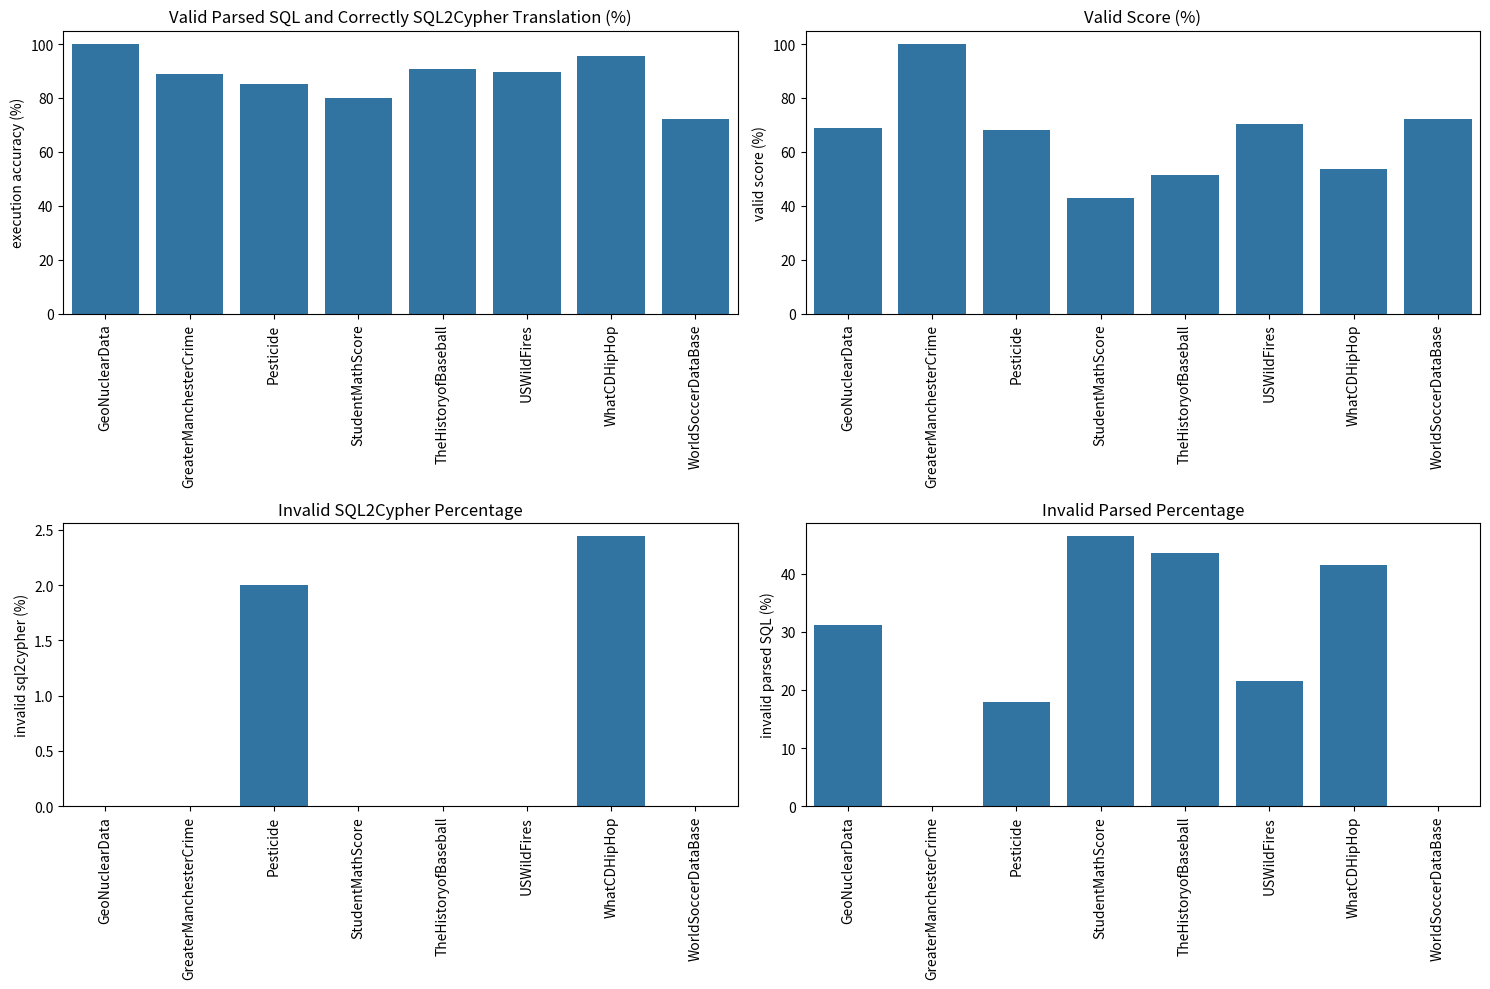
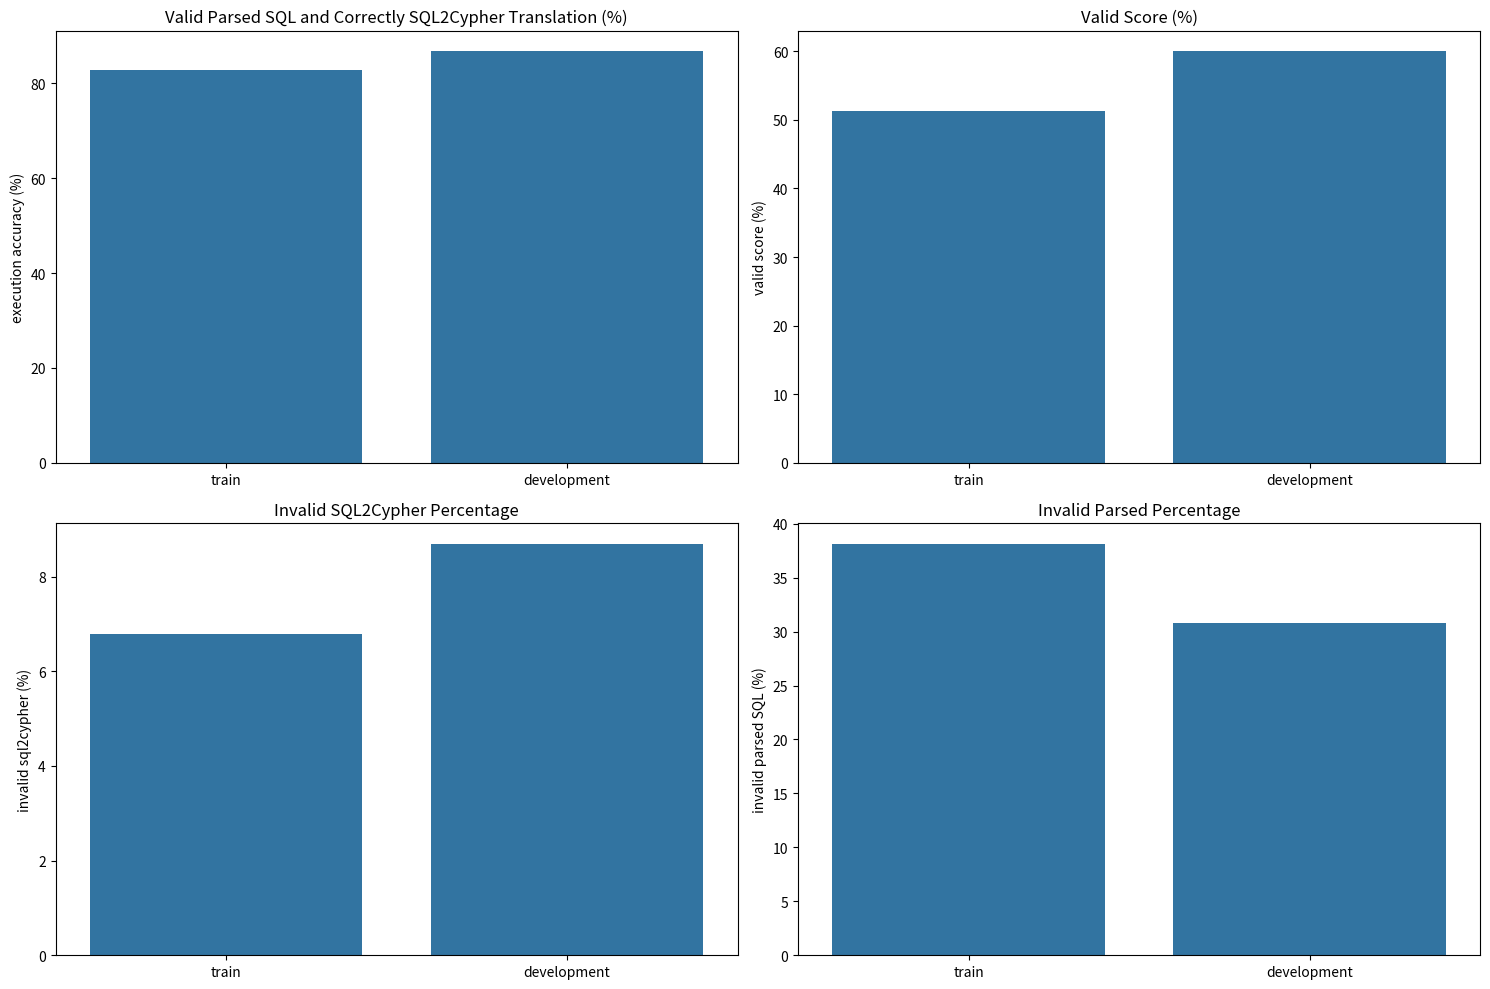

Write Python code to recreate these figures, in order.
import matplotlib.pyplot as plt
import seaborn as sns
import pandas as pd

# Define the data as a dictionary
kaggle_data = {
    "": [
        "GeoNuclearData",
        "GreaterManchesterCrime",
        "Pesticide",
        "StudentMathScore",
        "TheHistoryofBaseball",
        "USWildFires",
        "WhatCDHipHop",
        "WorldSoccerDataBase"
    ],
    "execution accuracy (%)": [100, 88.89, 85, 80, 90.91, 89.66, 95.65, 72.22],
    "valid score (%)": [68.75, 100, 68.00, 42.86, 51.28, 70.27,53.66, 72.22],
    # "incorrect sql2cypher (%)": [0, 11.11, 18.42, 20.00, 13.64, 3.70, 0, 14.29],
    "invalid sql2cypher (%)": [0, 0, 2, 0, 0, 0, 2.44, 0],
    "invalid parsed SQL (%)": [31.25, 0, 18, 46.43, 43.59, 21.62, 41.46, 0.0],
    
}

spider_data = {
    "": [
        "train",
        "development"
    ],
    "execution accuracy (%)": [82.83, 86.74],
    "valid score (%)": [51.23, 60.02],
    # "# incorrect sql2cypher": [897, 92]
    "invalid sql2cypher (%)": [6.79, 8.70],
    "invalid parsed SQL (%)": [38.16, 30.81],
}

for i, data in enumerate([kaggle_data, spider_data]):
    # Create a DataFrame from the data                               
    df = pd.DataFrame(data)
    if i==0:
        degree = 90
    else:
        degree=0

    # Set the figure size for the plots
    plt.figure(figsize=(15, 10))

    # Create subplots
    plt.subplot(2, 2, 1)
    sns.barplot(data=df, x="", y="execution accuracy (%)")
    plt.title("Valid Parsed SQL and Correctly SQL2Cypher Translation (%)")
    plt.xticks(rotation=degree)

    plt.subplot(2, 2, 2)
    sns.barplot(data=df, x="", y="valid score (%)")
    plt.title("Valid Score (%)")
    plt.xticks(rotation=degree)

    plt.subplot(2, 2, 3)
    sns.barplot(data=df, x="", y="invalid sql2cypher (%)")
    plt.title("Invalid SQL2Cypher Percentage")
    plt.xticks(rotation=degree)

    plt.subplot(2, 2, 4)
    sns.barplot(data=df, x="", y="invalid parsed SQL (%)")
    plt.title("Invalid Parsed Percentage")
    plt.xticks(rotation=degree)

    # Adjust layout
    plt.tight_layout()

    plt.savefig('{}.pdf'.format(i), format='pdf')

    # Show the plots
    plt.show()
